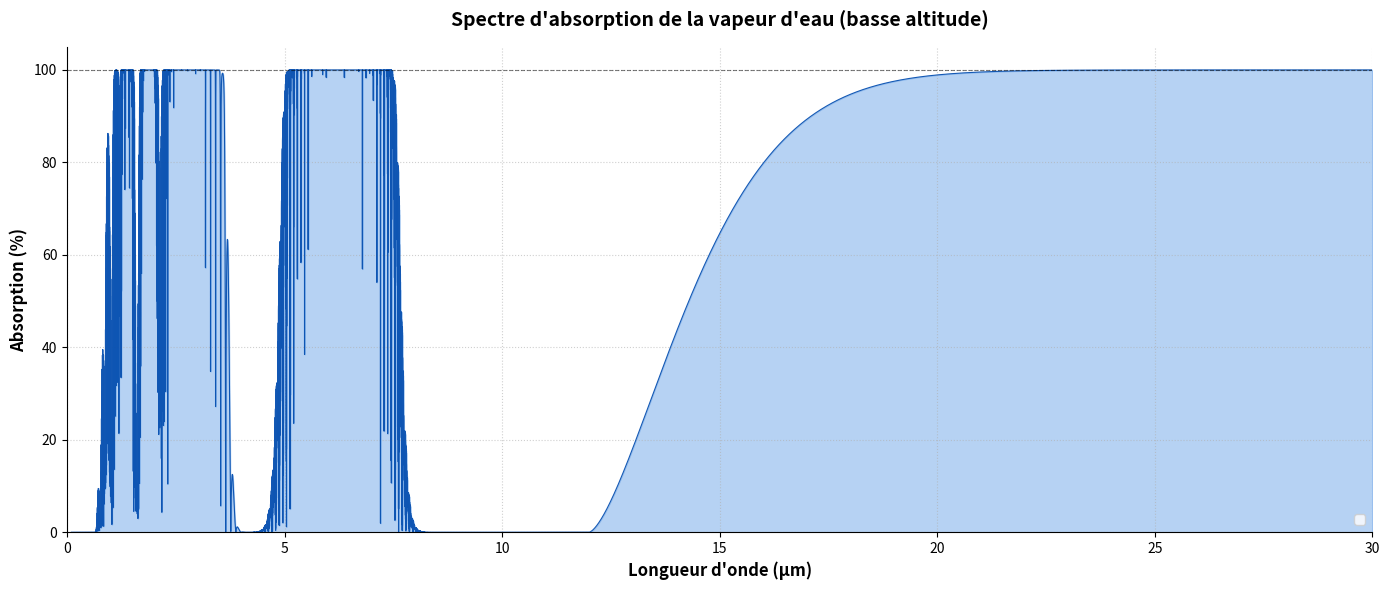

This figure's Python source:
import numpy as np
import matplotlib.pyplot as plt

print("Génération du spectre haute résolution (0 - 30 µm) sans plancher artificiel...")

# 1. Configuration de l'axe des abscisses (Longueur d'onde de 0.1 à 30 µm)
longueurs_onde = np.linspace(0.1, 30, 30000)

# 2. Paramètres physiques (Épaisseur optique tau pure)
tau = np.zeros_like(longueurs_onde)

# 3. Base de données des bandes majeures de l'eau (Issues de HITRAN)
bandes_hitran = [
    (0.72, 0.03, 0.1),    
    (0.82, 0.04, 0.5),    
    (0.94, 0.05, 2.0),    
    (1.13, 0.06, 8.0),    
    (1.38, 0.08, 150.0),  
    (1.88, 0.10, 250.0),  
    (2.68, 0.20, 1500.0), # Sature à 100%
    (3.20, 0.25, 50.0),   
    (6.27, 0.50, 2000.0), # Sature totalement à 100%
]

# 4. Simulation des raies de rotation-vibration
for centre, largeur, force in bandes_hitran:
    enveloppe = force * np.exp(-((longueurs_onde - centre) / largeur)**2)
    raies_fines = np.abs(np.sin(longueurs_onde * 10000 / centre)) 
    tau += enveloppe * raies_fines

# 5. Le Continuum de l'eau (Bande de rotation pure)
# Sans plancher, l'absorption dans la fenêtre (8-14 µm) tombe à ~0%
continuum = np.zeros_like(longueurs_onde)
masque_ir_lointain = longueurs_onde > 12

# Montée progressive : la saturation (100%) est atteinte doucement vers 20-25 µm
continuum[masque_ir_lointain] = ((longueurs_onde[masque_ir_lointain] - 12) ** 1.5) * 0.2
tau += continuum

# 6. APPLICATION DE LA LOI DE BEER-LAMBERT
# L'absorption chute naturellement vers 0% là où tau est proche de 0
absorption_pourcentage = (1.0 - np.exp(-tau)) * 100

# 7. Création du graphique
plt.figure(figsize=(14, 6))

plt.plot(longueurs_onde, absorption_pourcentage, color='#004aad', linewidth=0.8, alpha=0.9)
plt.fill_between(longueurs_onde, absorption_pourcentage, color='#4a90e2', alpha=0.4)

# Configuration des axes
plt.xlim(0, 30)
plt.ylim(0, 105)

plt.title("Spectre d'absorption de la vapeur d'eau (basse altitude)", 
          fontsize=14, fontweight='bold', pad=15)
plt.xlabel("Longueur d'onde (µm)", fontsize=12, fontweight='bold')
plt.ylabel("Absorption (%)", fontsize=12, fontweight='bold')

# Ajout du repère visuel (Plafond uniquement)
plt.axhline(100, color='black', linestyle='--', linewidth=0.8, alpha=0.5)
#plt.text(29.5, 102, "Saturation 100%", horizontalalignment='right', fontsize=9)

# Finitions
plt.grid(axis='both', linestyle=':', alpha=0.6)
ax = plt.gca()
ax.spines['top'].set_visible(False)
ax.spines['right'].set_visible(False)
plt.legend(loc='lower right', fontsize=10)

plt.tight_layout()
plt.show()
